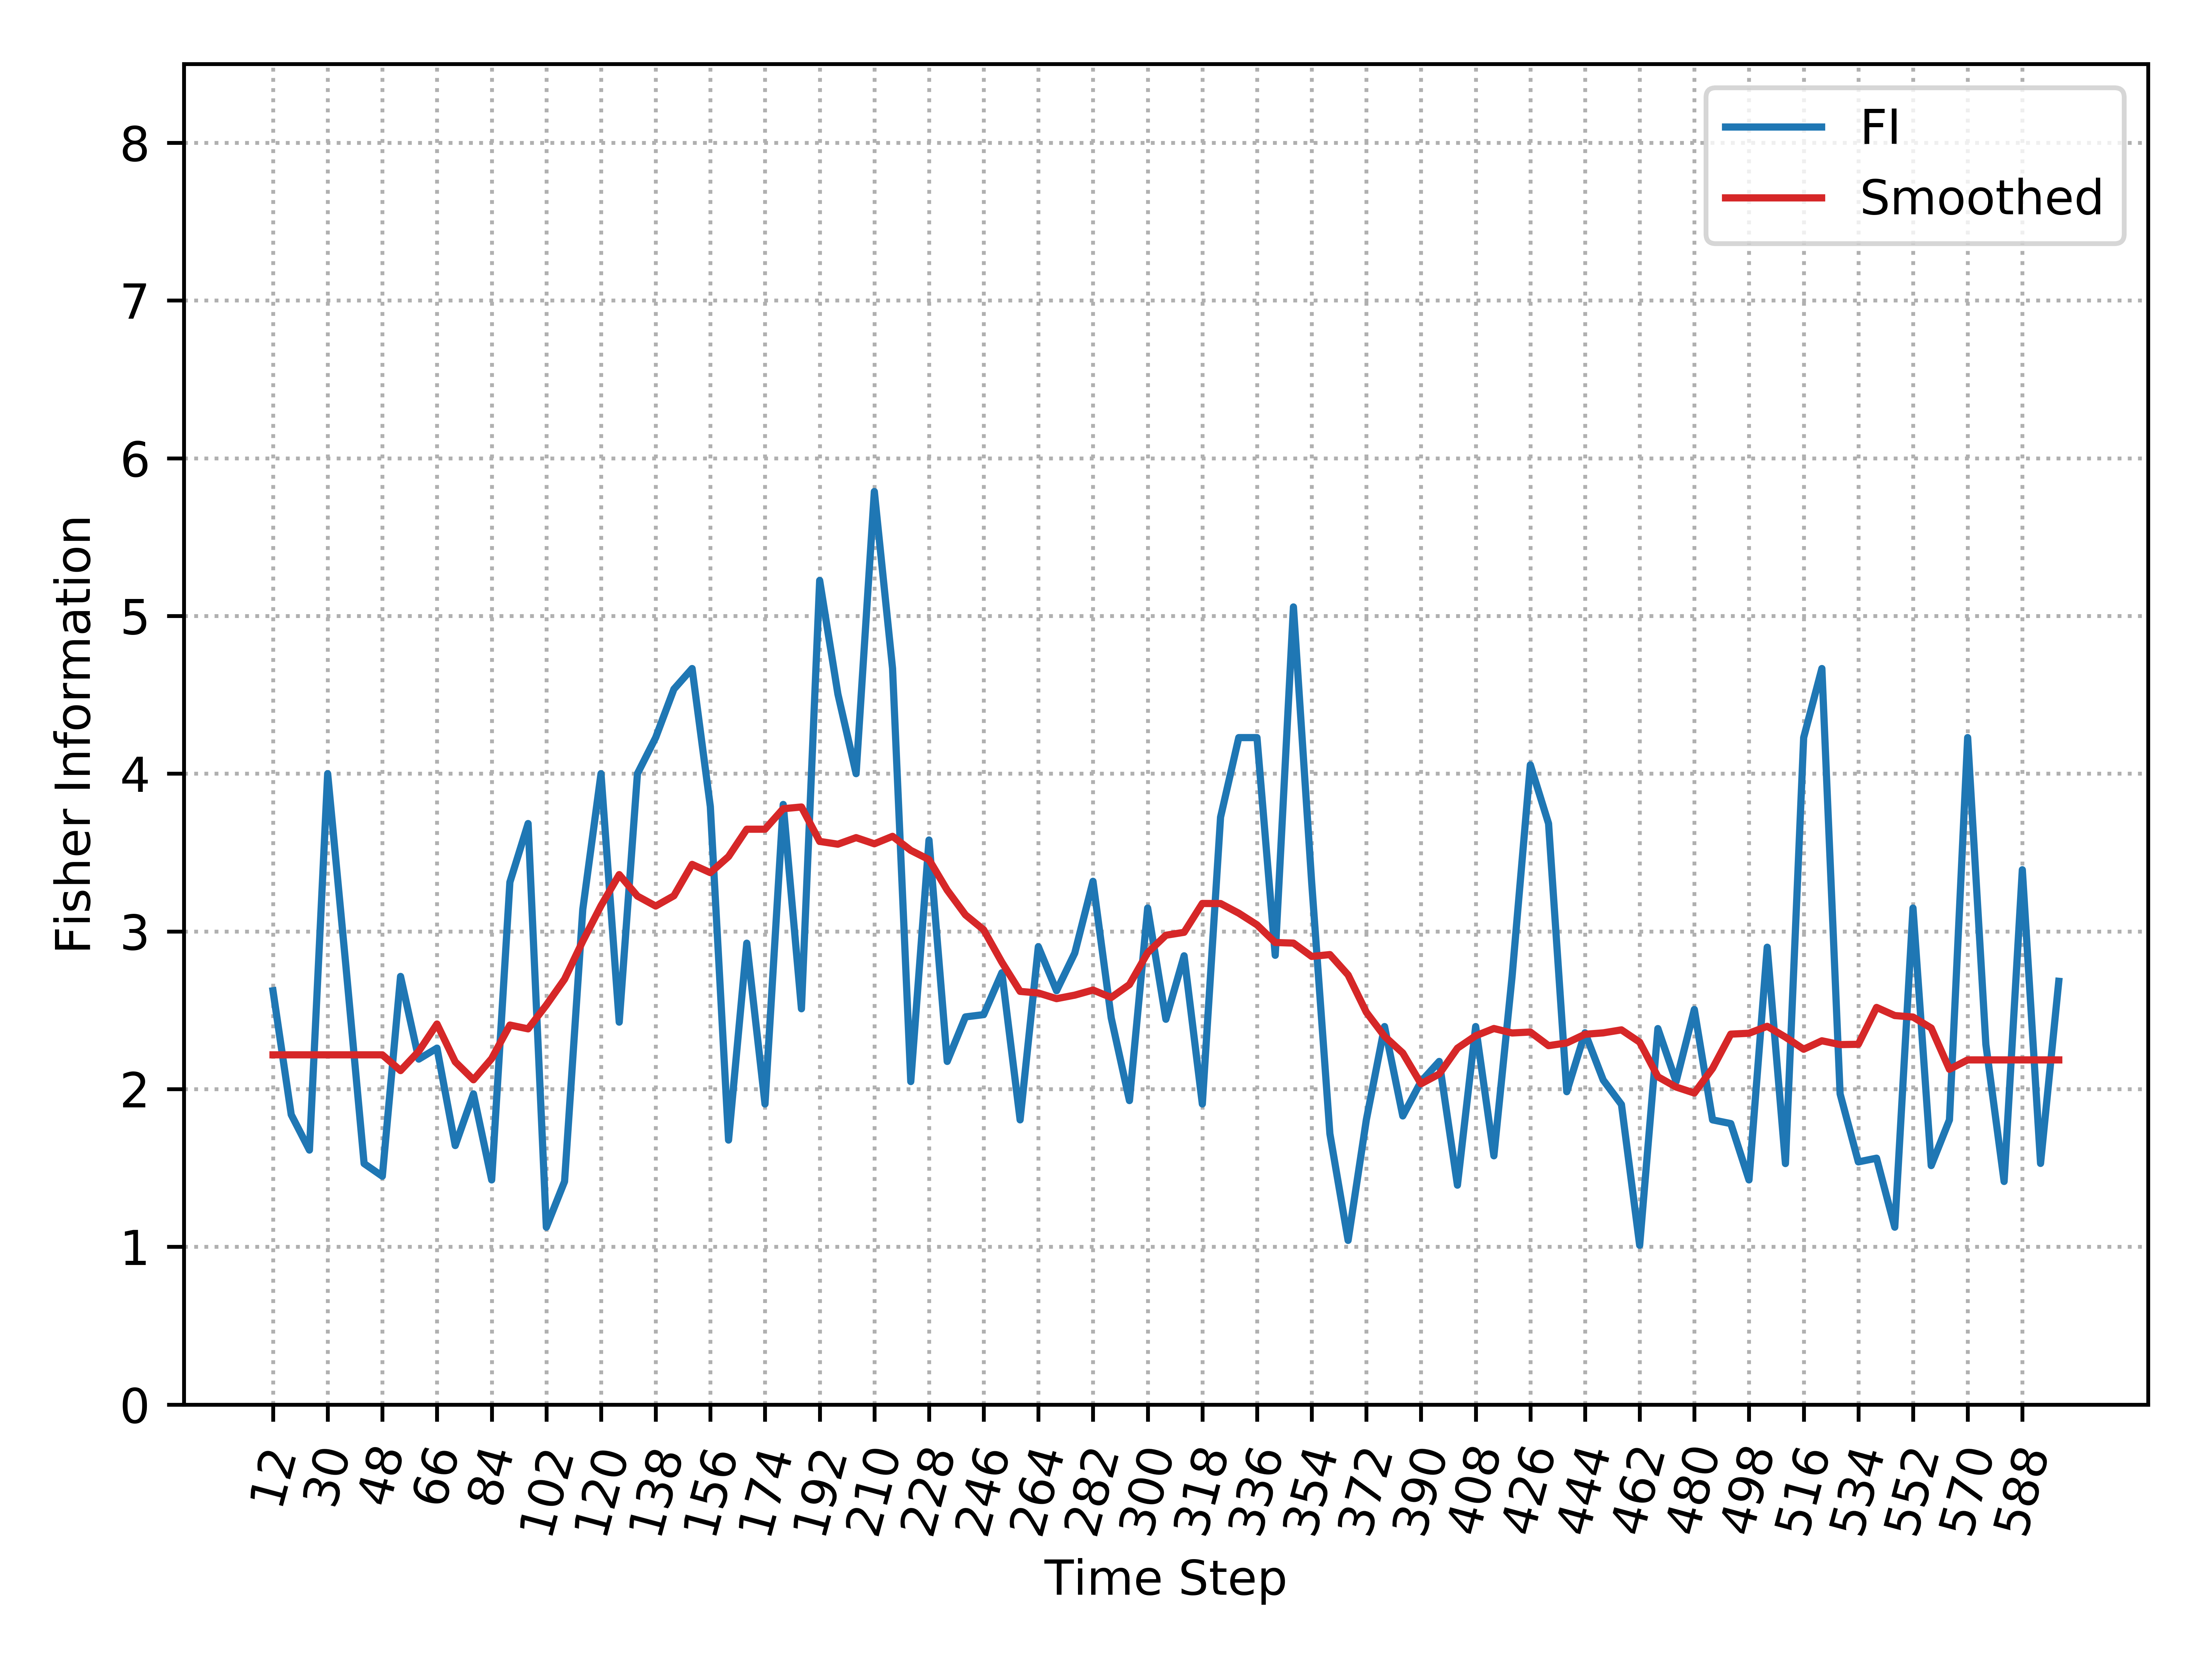

The table this chart was drawn from, first rows:
, Time_Step, FI, Smooth_FI
0, 12, 2.624, 2.217
1, 18, 1.838, 2.217
2, 24, 1.613, 2.217
3, 30, 4, 2.217
4, 36, 2.781, 2.217
5, 42, 1.528, 2.217
6, 48, 1.448, 2.217
7, 54, 2.715, 2.117
8, 60, 2.19, 2.24
9, 66, 2.26, 2.413
10, 72, 1.642, 2.173
11, 78, 1.97, 2.059
12, 84, 1.424, 2.194
13, 90, 3.312, 2.406
14, 96, 3.684, 2.382
15, 102, 1.125, 2.533
16, 108, 1.414, 2.697
17, 114, 3.139, 2.938
18, 120, 4, 3.163
19, 126, 2.425, 3.36
20, 132, 4, 3.224
21, 138, 4.229, 3.161
22, 144, 4.536, 3.226
23, 150, 4.667, 3.425
24, 156, 3.791, 3.372
25, 162, 1.677, 3.475
26, 168, 2.925, 3.648
27, 174, 1.906, 3.648
28, 180, 3.805, 3.778
29, 186, 2.509, 3.789
30, 192, 5.225, 3.571
31, 198, 4.505, 3.553
32, 204, 4, 3.594
33, 210, 5.789, 3.556
34, 216, 4.667, 3.603
35, 222, 2.048, 3.514
36, 228, 3.579, 3.455
37, 234, 2.176, 3.262
38, 240, 2.458, 3.105
39, 246, 2.472, 3.01
40, 252, 2.738, 2.804
41, 258, 1.805, 2.62
42, 264, 2.903, 2.61
43, 270, 2.624, 2.574
44, 276, 2.863, 2.596
45, 282, 3.318, 2.628
46, 288, 2.452, 2.581
47, 294, 1.927, 2.663
48, 300, 3.148, 2.865
49, 306, 2.443, 2.976
50, 312, 2.845, 2.994
51, 318, 1.906, 3.177
52, 324, 3.724, 3.177
53, 330, 4.229, 3.115
54, 336, 4.229, 3.042
55, 342, 2.848, 2.93
56, 348, 5.057, 2.926
57, 354, 3.312, 2.841
58, 360, 1.717, 2.853
59, 366, 1.041, 2.724
... 39 more rows
